Run: headless pygame with SDL's dummy video driver; simulated clock (each Clock.tick advances the game by its frame time, no real sleeping); random seed 0; keys injected as events and as key.get_pressed() state; mouse plan: one left click at the window centre at the start of phase 2, then a move to the lower-right quarter at the start of phase 3.
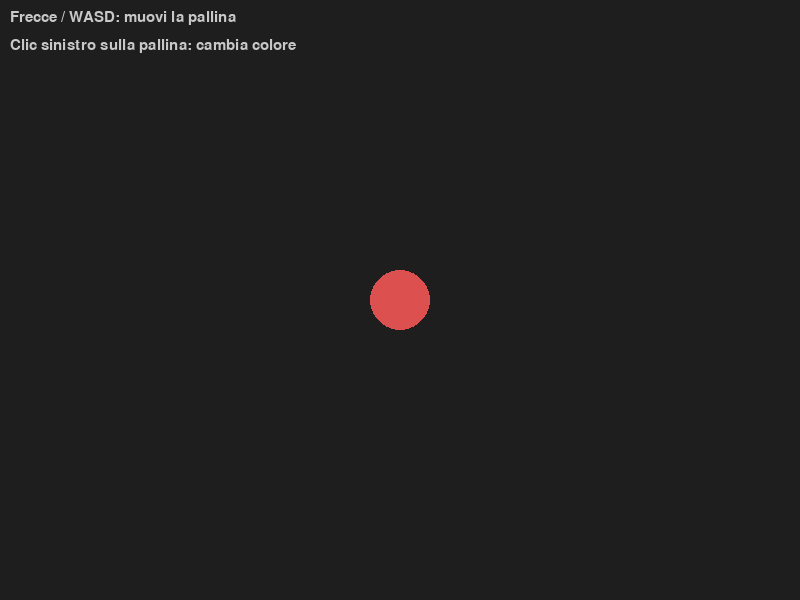
Frame 1 of 4 · flips 1–60 · no input
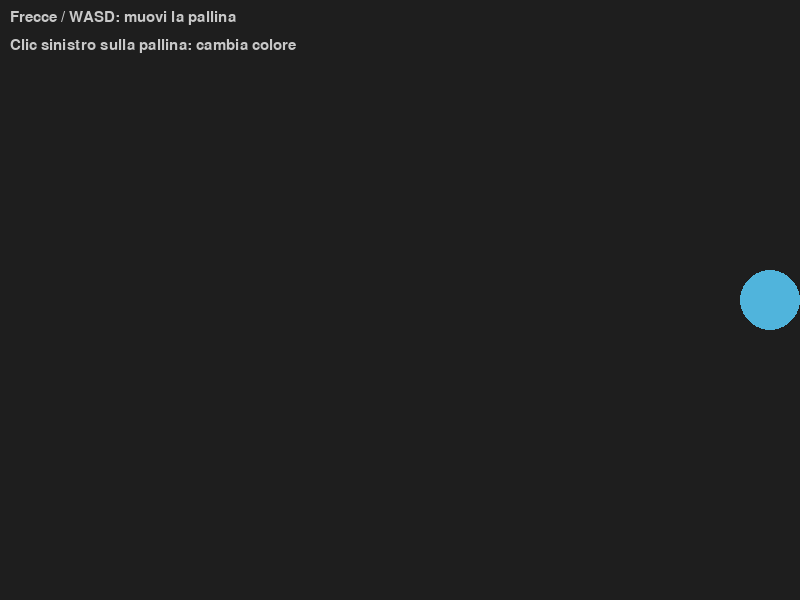
Frame 2 of 4 · flips 61–180 · clicked the window centre · tapped SPACE, RETURN · held RIGHT (→), D
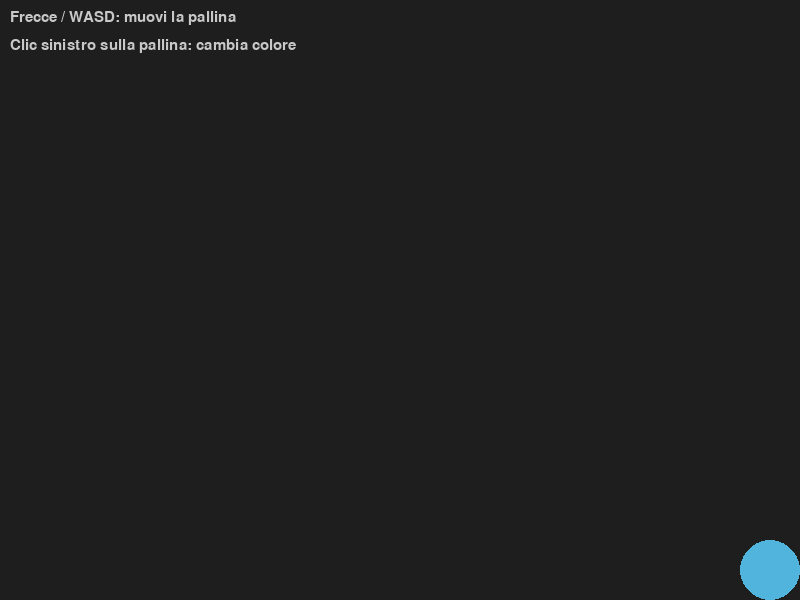
Frame 3 of 4 · flips 181–300 · moved the mouse to the lower-right quarter · held DOWN (↓), S
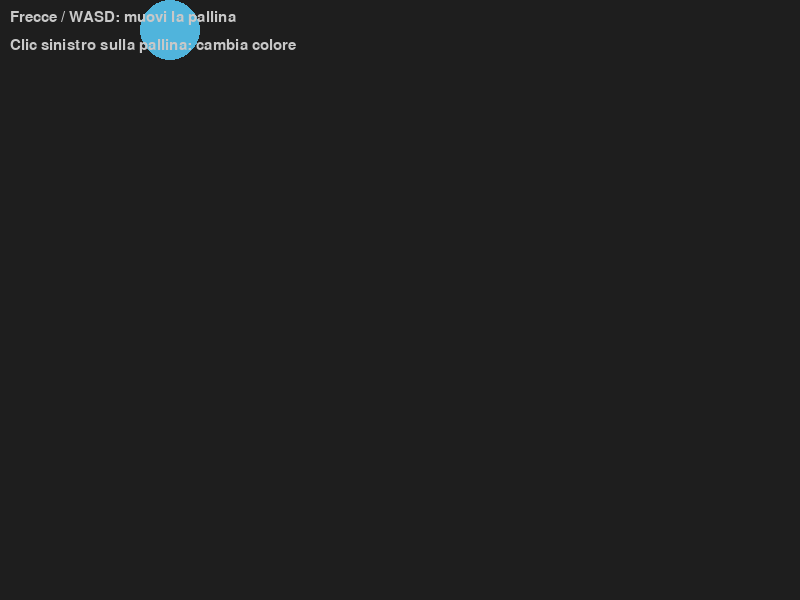
Frame 4 of 4 · flips 301–420 · held LEFT (←), A, UP (↑), W

The pygame program that drew these frames:

import pygame
import sys

# ------------------------------------------------------------------ #
# COSTANTI                                                             #
# ------------------------------------------------------------------ #

SCREEN_W = 800
SCREEN_H = 600
FPS      = 60

BALL_RADIUS = 30
BALL_SPEED  = 5          # Leggermente aumentata per fluidità

BG_COLOR   = ( 30,  30,  30)
TEXT_COLOR = (200, 200, 200)

COLORS = [
    (220,  80,  80),   # rosso
    ( 80, 180, 220),   # azzurro
    ( 80, 220, 120),   # verde
    (220, 200,  80),   # giallo
    (180,  80, 220),   # viola
]

# ------------------------------------------------------------------ #
# INIZIALIZZAZIONE                                                     #
# ------------------------------------------------------------------ #

pygame.init()
screen = pygame.display.set_mode((SCREEN_W, SCREEN_H))
pygame.display.set_caption("Pallina interattiva")
clock  = pygame.time.Clock()
font   = pygame.font.SysFont("Arial", 22)

# ------------------------------------------------------------------ #
# STATO                                                                #
# ------------------------------------------------------------------ #

ball_x      = SCREEN_W // 2
ball_y      = SCREEN_H // 2
color_index = 0                      
ball_color  = COLORS[color_index]

# ------------------------------------------------------------------ #
# FUNZIONI DI SUPPORTO                                                 #
# ------------------------------------------------------------------ #

def clamp(value: int, min_val: int, max_val: int) -> int:
    return max(min_val, min(value, max_val))


def point_in_circle(px: int, py: int, cx: int, cy: int, radius: int) -> bool:
    """
    Verifica se il punto (px, py) è dentro il cerchio.
    Usa il quadrato della distanza per evitare la funzione sqrt (più efficiente).
    """
    dx = px - cx
    dy = py - cy
    dist_sq = dx**2 + dy**2
    return dist_sq <= radius**2


def next_color(current_index: int) -> tuple:
    """
    Passa all'indice successivo usando l'operatore modulo per ricominciare da zero.
    """
    new_index = (current_index + 1) % len(COLORS)
    return new_index, COLORS[new_index]

# ------------------------------------------------------------------ #
# LOOP PRINCIPALE                                                      #
# ------------------------------------------------------------------ #

running = True

while running:

    # ---- 1. EVENTI ------------------------------------------------ #

    for event in pygame.event.get():
        if event.type == pygame.QUIT:
            running = False

        # Gestione clic mouse
        if event.type == pygame.MOUSEBUTTONDOWN:
            if event.button == 1: # Tasto sinistro
                mouse_x, mouse_y = event.pos
                if point_in_circle(mouse_x, mouse_y, ball_x, ball_y, BALL_RADIUS):
                    color_index, ball_color = next_color(color_index)


    # ---- 2. AGGIORNA ---------------------------------------------- #

    keys = pygame.key.get_pressed()

    # Movimento WASD e Frecce
    if keys[pygame.K_LEFT] or keys[pygame.K_a]:
        ball_x -= BALL_SPEED
    if keys[pygame.K_RIGHT] or keys[pygame.K_d]:
        ball_x += BALL_SPEED
    if keys[pygame.K_UP] or keys[pygame.K_w]:
        ball_y -= BALL_SPEED
    if keys[pygame.K_DOWN] or keys[pygame.K_s]:
        ball_y += BALL_SPEED

    # Limiti dello schermo (togliendo il raggio per non far sparire metà palla)
    ball_x = clamp(ball_x, BALL_RADIUS, SCREEN_W - BALL_RADIUS)
    ball_y = clamp(ball_y, BALL_RADIUS, SCREEN_H - BALL_RADIUS)


    # ---- 3. DISEGNA ----------------------------------------------- #

    screen.fill(BG_COLOR)

    # Disegno della pallina
    pygame.draw.circle(screen, ball_color, (ball_x, ball_y), BALL_RADIUS)

    # HUD
    hints = [
        "Frecce / WASD: muovi la pallina",
        "Clic sinistro sulla pallina: cambia colore",
    ]
    for i, line in enumerate(hints):
        surf = font.render(line, True, TEXT_COLOR)
        screen.blit(surf, (10, 10 + i * 28))

    pygame.display.flip()
    clock.tick(FPS)

# ------------------------------------------------------------------ #
# USCITA                                                               #
# ------------------------------------------------------------------ #

pygame.quit()
sys.exit()
